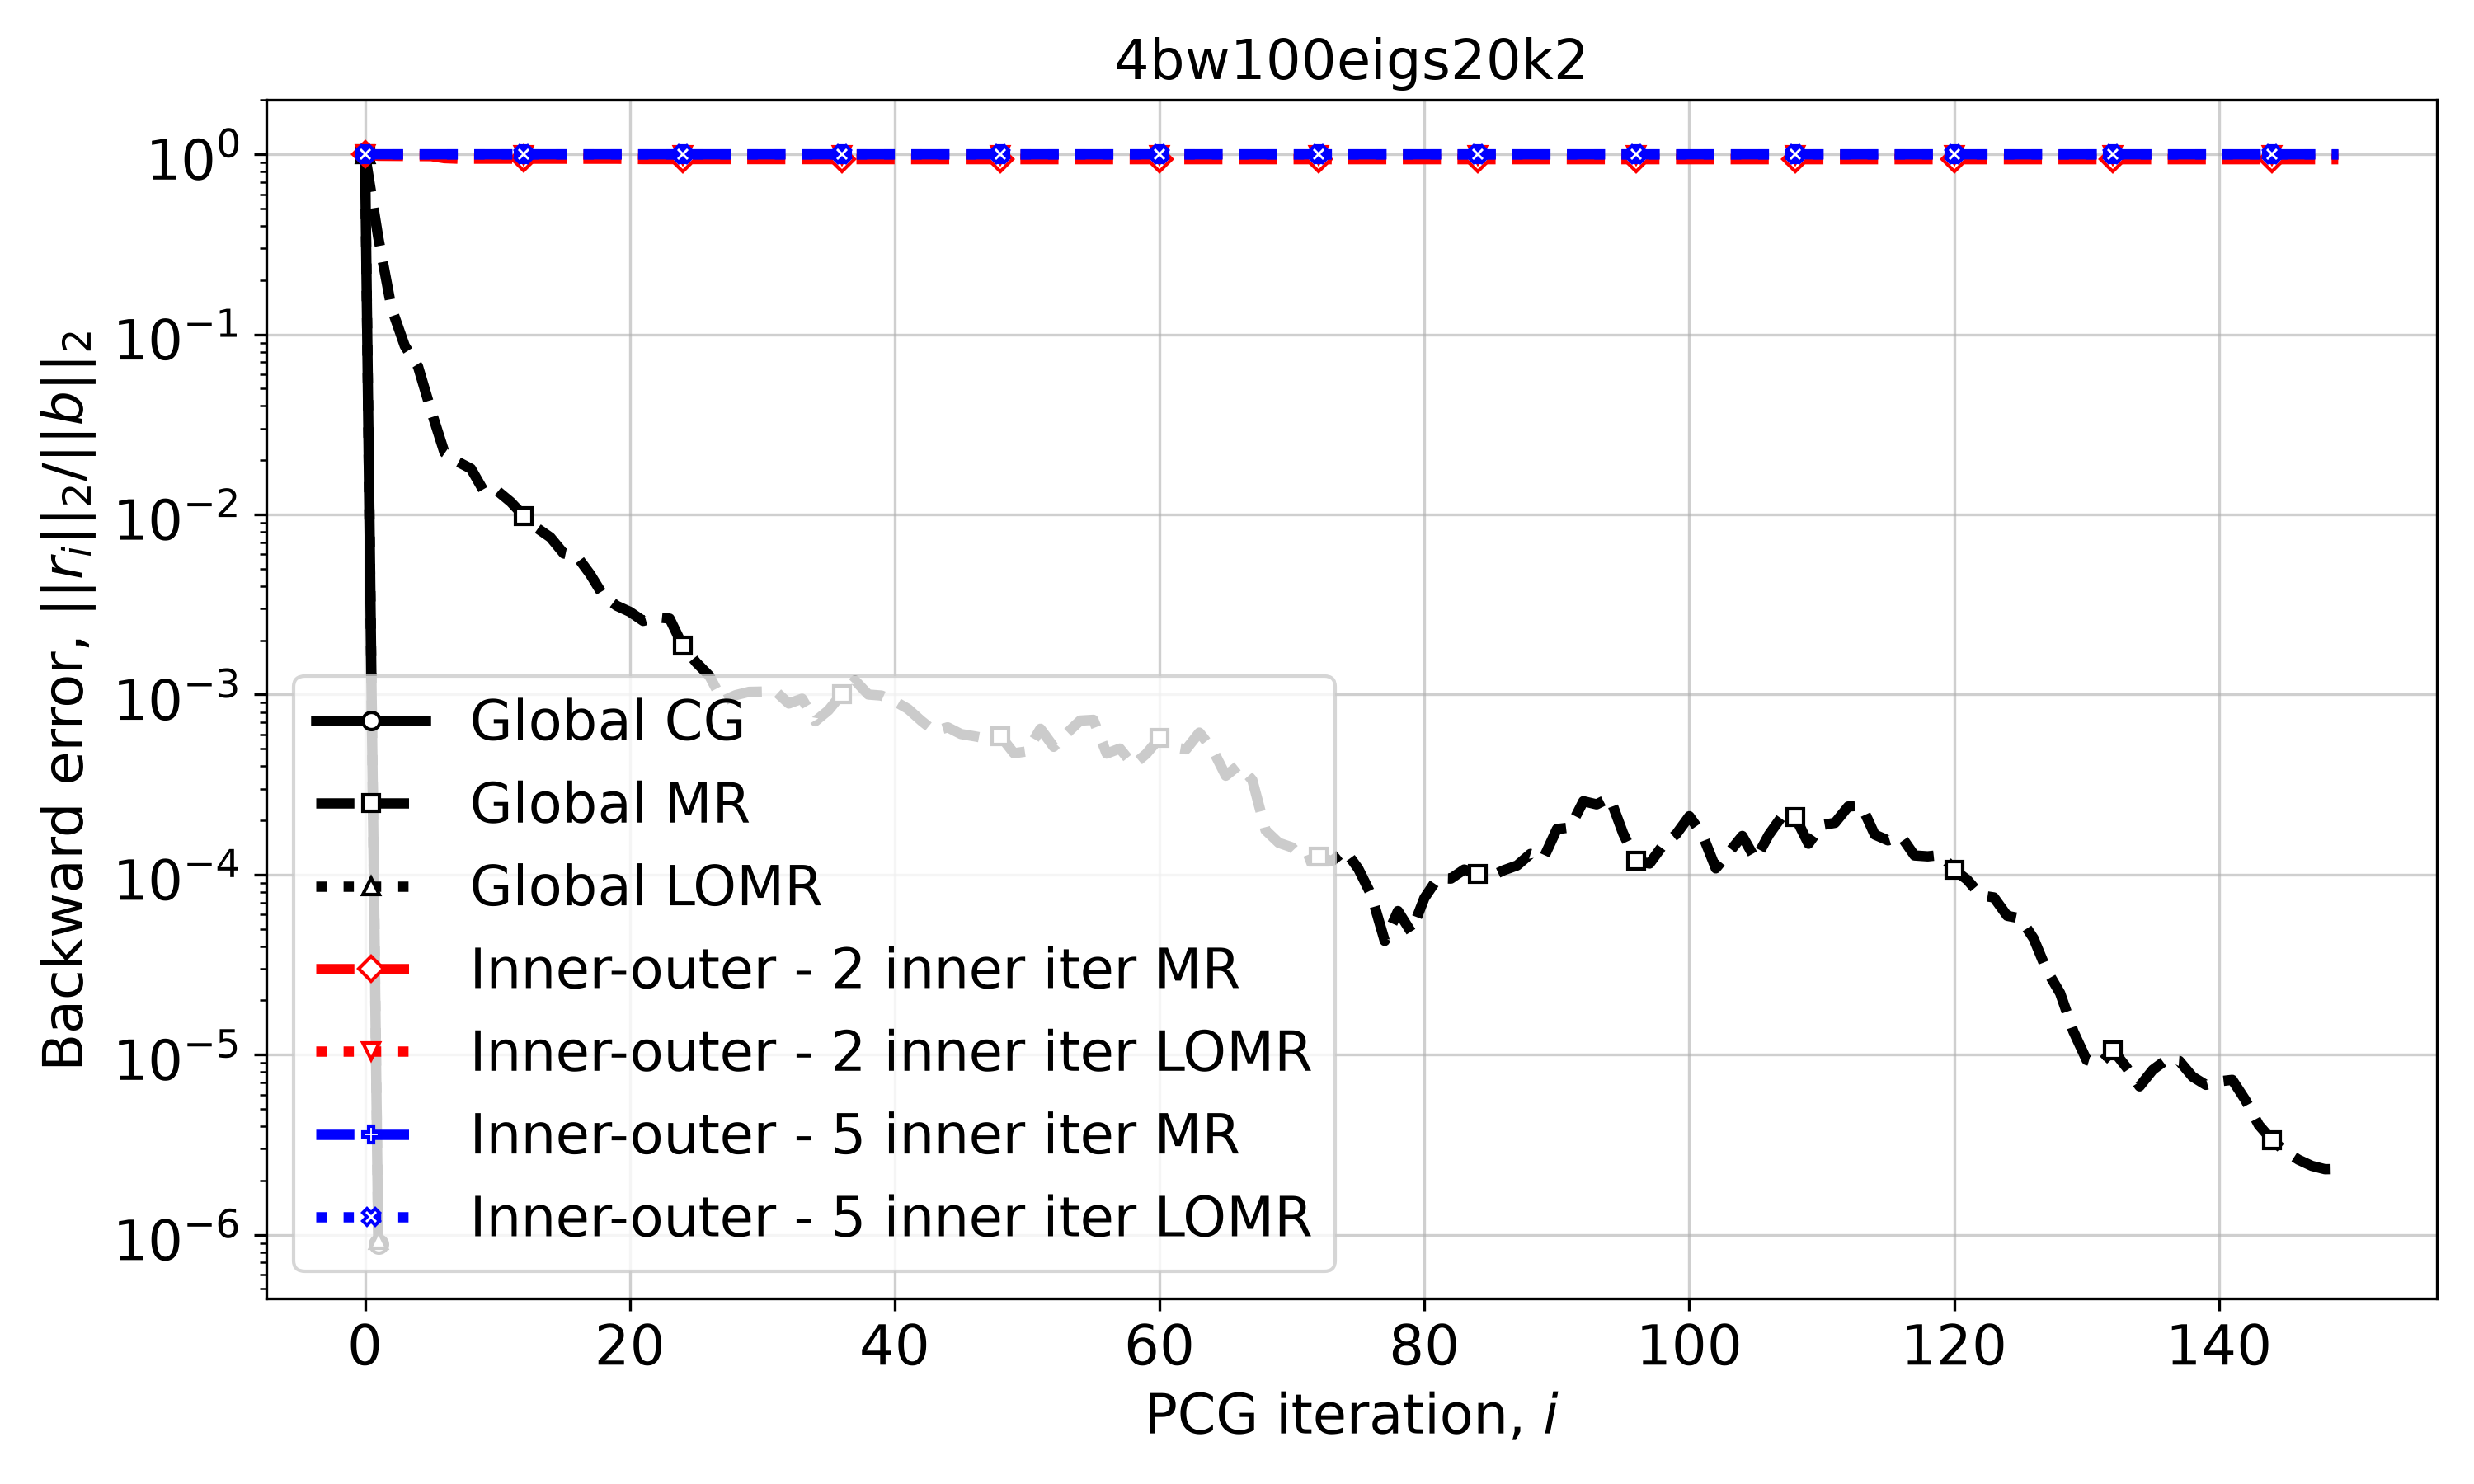

Source data for this figure (header and first rows):
Iteration, Global CG, Global MR, Global LOMR, Inner-outer - 2 inner iter MR, Inner-outer - 2 inner iter LOMR, Inner-outer - 5 inner iter MR, Inner-outer - 5 inner iter LOMR
0, 1.0, 1.0, 1.0, 1.0, 1.0, 1.0, 1.0
1, 8.838129256311417e-07, 0.3448, 9.311164009017114e-07, 0.9809, 0.9952, 0.9997, 0.9988
2, , 0.14, , 0.98, 0.9956, 0.9997, 0.9987
3, , 0.08629, , 0.9795, 0.9955, 0.9997, 0.9987
4, , 0.06631, , 0.9792, 0.9956, 0.9997, 0.9987
5, , 0.0375, , 0.9767, 0.9955, 0.9997, 0.9987
6, , 0.02204, , 0.9512, 0.9956, 0.9997, 0.9987
7, , 0.01961, , 0.9451, 0.9955, 0.9997, 0.9987
8, , 0.01795, , 0.9451, 0.9956, 0.9997, 0.9987
9, , 0.01336, , 0.9449, 0.9955, 0.9997, 0.9987
10, , 0.0135, , 0.945, 0.9956, 0.9997, 0.9987
11, , 0.01173, , 0.945, 0.9949, 0.9997, 0.9987
12, , 0.009799, , 0.945, 0.994, 0.9997, 0.9987
13, , 0.008385, , 0.945, 0.9929, 0.9997, 0.9987
14, , 0.007455, , 0.945, 0.993, 0.9997, 0.9987
15, , 0.006072, , 0.945, 0.993, 0.9997, 0.9987
16, , 0.005859, , 0.945, 0.993, 0.9997, 0.9987
17, , 0.004656, , 0.9449, 0.993, 0.9997, 0.9987
18, , 0.003536, , 0.945, 0.993, 0.9997, 0.9987
19, , 0.00311, , 0.9444, 0.993, 0.9997, 0.9987
20, , 0.002879, , 0.9423, 0.993, 0.9997, 0.9987
21, , 0.002562, , 0.9406, 0.993, 0.9997, 0.9987
22, , 0.002685, , 0.9404, 0.993, 0.9997, 0.9987
23, , 0.00264, , 0.9403, 0.993, 0.9997, 0.9987
24, , 0.001861, , 0.9403, 0.993, 0.9997, 0.9987
25, , 0.001508, , 0.9403, 0.993, 0.9997, 0.9987
26, , 0.00127, , 0.9403, 0.993, 0.9997, 0.9987
27, , 0.0009202, , 0.9403, 0.993, 0.9997, 0.9987
28, , 0.0009922, , 0.9403, 0.993, 0.9997, 0.9987
29, , 0.001034, , 0.9403, 0.993, 0.9997, 0.9987
30, , 0.001038, , 0.9403, 0.993, 0.9997, 0.9987
31, , 0.001042, , 0.9403, 0.993, 0.9997, 0.9987
32, , 0.0008911, , 0.9403, 0.993, 0.9997, 0.9987
33, , 0.0009479, , 0.9403, 0.993, 0.9997, 0.9987
34, , 0.0007105, , 0.9403, 0.993, 0.9997, 0.9987
35, , 0.0008171, , 0.9403, 0.993, 0.9997, 0.9987
36, , 0.001007, , 0.9403, 0.993, 0.9997, 0.9987
37, , 0.001197, , 0.9403, 0.993, 0.9997, 0.9987
38, , 0.0009995, , 0.9403, 0.993, 0.9997, 0.9987
39, , 0.0009865, , 0.9403, 0.993, 0.9997, 0.9987
40, , 0.0009168, , 0.9403, 0.993, 0.9997, 0.9987
41, , 0.0008322, , 0.9403, 0.993, 0.9997, 0.9987
42, , 0.0007152, , 0.9403, 0.993, 0.9997, 0.9987
43, , 0.0006245, , 0.9403, 0.993, 0.9997, 0.9987
44, , 0.0006575, , 0.9403, 0.993, 0.9997, 0.9987
45, , 0.0006032, , 0.9403, 0.993, 0.9997, 0.9987
46, , 0.0005863, , 0.9403, 0.993, 0.9997, 0.9987
47, , 0.0005684, , 0.9403, 0.993, 0.9997, 0.9987
48, , 0.000586, , 0.9402, 0.993, 0.9997, 0.9987
49, , 0.0004718, , 0.9399, 0.993, 0.9997, 0.9987
50, , 0.0004833, , 0.9393, 0.993, 0.9997, 0.9987
51, , 0.0006454, , 0.9392, 0.993, 0.9997, 0.9987
52, , 0.0005123, , 0.9392, 0.993, 0.9997, 0.9987
53, , 0.0006094, , 0.9392, 0.993, 0.9997, 0.9987
54, , 0.0007161, , 0.9392, 0.993, 0.9997, 0.9987
55, , 0.0007234, , 0.9392, 0.993, 0.9997, 0.9987
56, , 0.0004697, , 0.9392, 0.993, 0.9997, 0.9987
57, , 0.0005009, , 0.9392, 0.993, 0.9997, 0.9987
58, , 0.0004057, , 0.9392, 0.993, 0.9997, 0.9987
59, , 0.0004684, , 0.9392, 0.993, 0.9997, 0.9987
... 90 more rows
